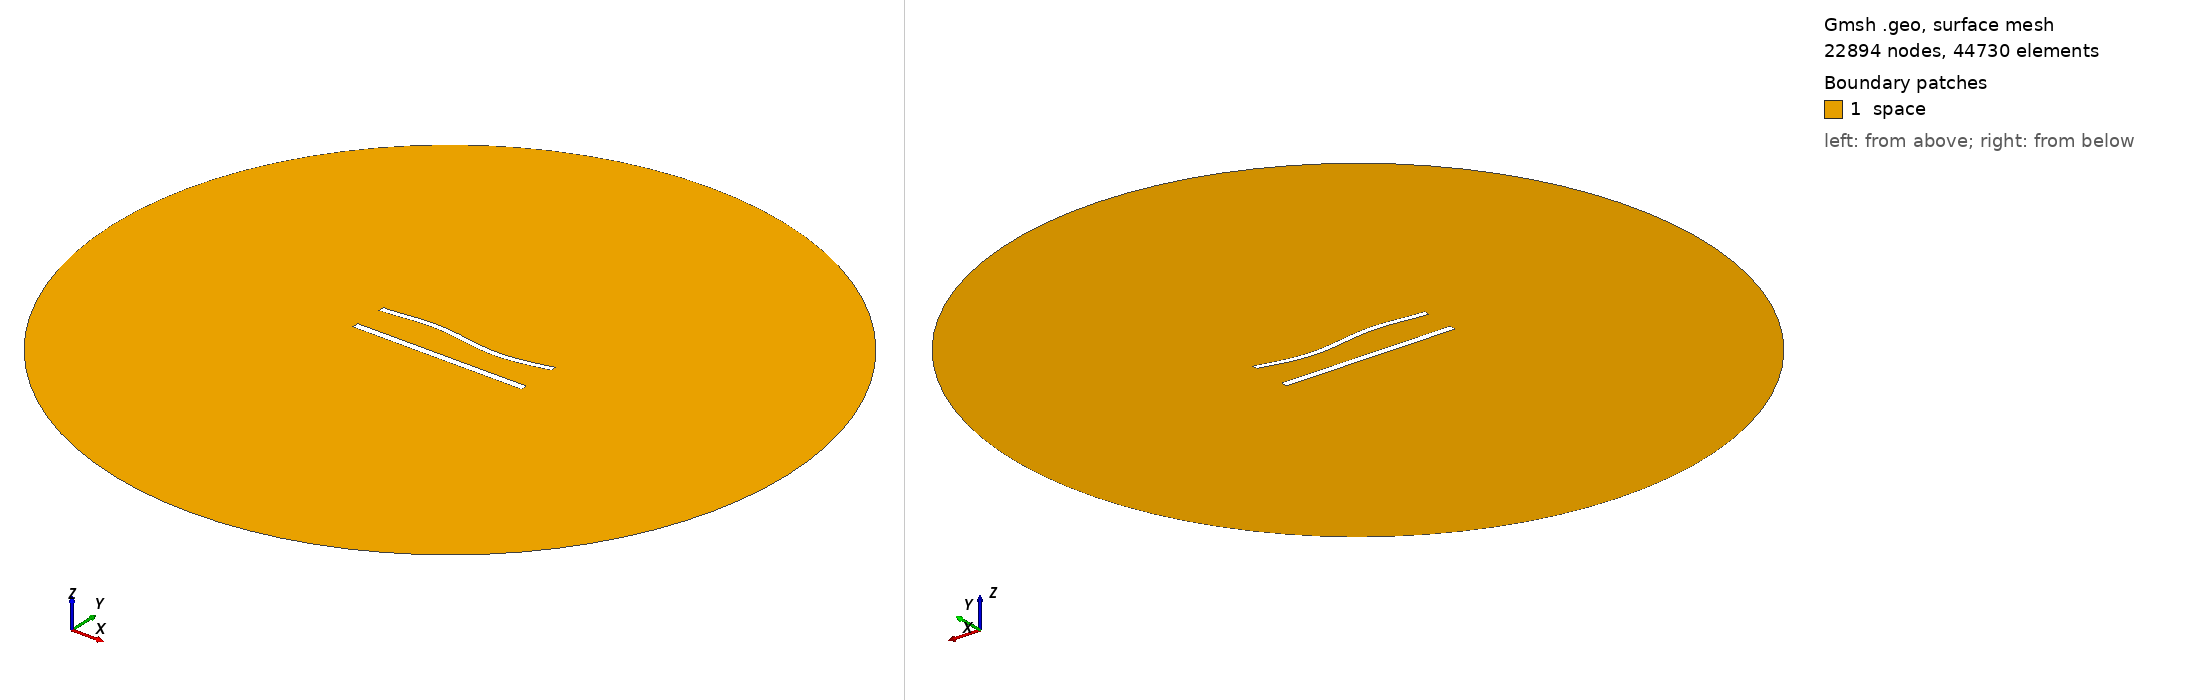

Gmsh geometry script, surface-meshed: 22894 nodes, 44730 surface elements. Boundary patches (legend numbers): 1 space. Left view from above one corner, right view from below the opposite corner. Legend entries are the model's physical surfaces. The drawing asked Gmsh for element sizes between 1% and 20% of the model's largest extent; the script's own settings can give other sizes.

=== 854.geo (drawn) ===
//---------------------------------------
// Geometry kernel
//---------------------------------------

SetFactory("OpenCASCADE");



//---------------------------------------
// Parameters of the geometry
//---------------------------------------

// Overetch of the upper plate
overetch = 0.25;

// Distance between the plates
distance = 20.0;

// Discretization over the x axis (for the deformation)
nx = 50; 

// Length of the plate
L = 100 - overetch; 

// Number of modes
n = 4; 

// 1st mode coefficient
coeff(1) = 0.0;
beta(1) = 0.596864 * 3.1415926535 / L;

// 2nd mode coefficient
coeff(2) = 0.0;
beta(2) = 1.49418 * 3.1415926535 / L;

// 3rd mode coefficient
coeff(3) = 1.5;
beta(3) = 2.50025 * 3.1415926535 / L;

// 4th mode coefficient
coeff(4) = 0.0;
beta(4) = 3.49999 * 3.1415926535 / L;



//---------------------------------------
// Upper plate (deformed rectangle)
//---------------------------------------

// Coordiantes of the upper plate
xmin = -50;
xmax = 50 - overetch;

// Height of the upper plate
yheight = 4 - 2 * overetch;

// Indexes of the points
UpperID[] = {};
LowerID[] = {};
LeftID[] = {};
RightID[] = {};

// Point index
p = 1;

// Horizontal edges
For i In {1:nx}
    x = xmin + (i-1)*(xmax - xmin)/(nx-1);

    y_bottom = distance / 2 + overetch;
    For j In {1:n}
        C = (Cosh(beta(j)*L) + Cos(beta(j)*L)) / (Sinh(beta(j)*L) + Sin(beta(j)*L));
        y_bottom  = y_bottom + coeff(j) * (Cosh(beta(j)*(x+50)) - Cos(beta(j)*(x+50)) - C * (Sinh(beta(j)*(x+50)) - Sin(beta(j)*(x+50))));
    EndFor

    y_top = y_bottom + yheight;

    Point(p) = {x, y_top, 0, 1.0};
    UpperID[i] = p;
    p = p + 1;

    Point(p) = {x, y_bottom, 0, 1.0};
    LowerID[i] = p;
    p = p + 1;
EndFor

// Create point lists
UpperPts[] = {}; LowerPts[] = {};
For i In {1:nx}
  UpperPts[] += {UpperID[i]};
  LowerPts[] += {LowerID[i]};
EndFor

// Build splines
Spline(1) = {UpperPts[]};
Spline(2) = {LowerPts[]};
Line(3) = {LowerPts[nx-1], UpperPts[nx-1]};
Line(4) = {LowerPts[0], UpperPts[0]};

// Build the plane surface
Curve Loop(1) = {2, 3, -1, -4};
Plane Surface(1) = {1};



//---------------------------------------
// Lower plate (rectangle)
//---------------------------------------

// Vertices
Point(1001) = {-50, -distance/2, 0, 1.0};
Point(1002) = { 50, -distance/2, 0, 1.0};
Point(1003) = { 50,  -distance/2 + 4, 0, 1.0};
Point(1004) = {-50,  -distance/2 + 4, 0, 1.0};

// Edges
Line(5) = {1001, 1002};
Line(6) = {1002, 1003};
Line(7) = {1003, 1004};
Line(8) = {1004, 1001};

// Plane surface
Line Loop(2) = {5, 6, 7, 8};
Plane Surface(2) = {2}; 



//---------------------------------------
// Outer (fictious) boundary
//---------------------------------------

// Points
Point(1005) = {0, 0, 0};       // Center
Point(1006) = {200, 0, 0};     // Start point
Point(1007) = {0, 200, 0};     // 90 degrees
Point(1008) = {-200, 0, 0};    // 180 degrees
Point(1009) = {0, -200, 0};    // 270 degrees

// Circle arcs (each needs start, center, end)
Circle(9) = {1006, 1005, 1007};
Circle(10) = {1007, 1005, 1008};
Circle(11) = {1008, 1005, 1009};
Circle(12) = {1009, 1005, 1006};

// Plane surface for the entire domain
Curve Loop(3) = {9, 10, 11, 12};
Surface(3) = {3};

// Subtract the plates from the whole domain to obtain the actual domain where we want to solve the equations
BooleanDifference{ Surface{3}; Delete; }{ Surface{1}; Surface{2}; Delete; }




//---------------------------------------
// Transfinite Lines/Curves
//---------------------------------------

// Set the number of points on the boundaries
r = 6;
d = 0.15;

// Plates
Transfinite Curve {1} = 50*r/4 Using Progression 1;
Transfinite Line {2} = 50*r Using Progression 1;
Transfinite Curve {3, 4} = 2*r Using Progression 1+d;
Transfinite Line {5} = 50*r/4 Using Progression 1;
Transfinite Line {7} = 50*r Using Progression 1;
Transfinite Line {6} = 2*r Using Progression 1-d;
Transfinite Line {8} = 2*r Using Progression 1+d;

// Outer boundary
Transfinite Line {9, 10, 11, 12} = 20 Using Progression 1;



//---------------------------------------
// Physical groups
//---------------------------------------                

// Physical curves (boundaries)
Physical Line("force_segment", 10) = {2};
Physical Line("upper_plate", 11) = {1, 3, 4};
Physical Line("lower_plate", 12) = {5, 6, 7, 8};
Physical Line("boundary", 20) = {9, 10, 11, 12};

// Physical Surfaces
Physical Surface("space", 30) = {3};



//---------------------------------------
// 6. Generate the Mesh
//---------------------------------------

// 2D mesh generation
Mesh 2;
